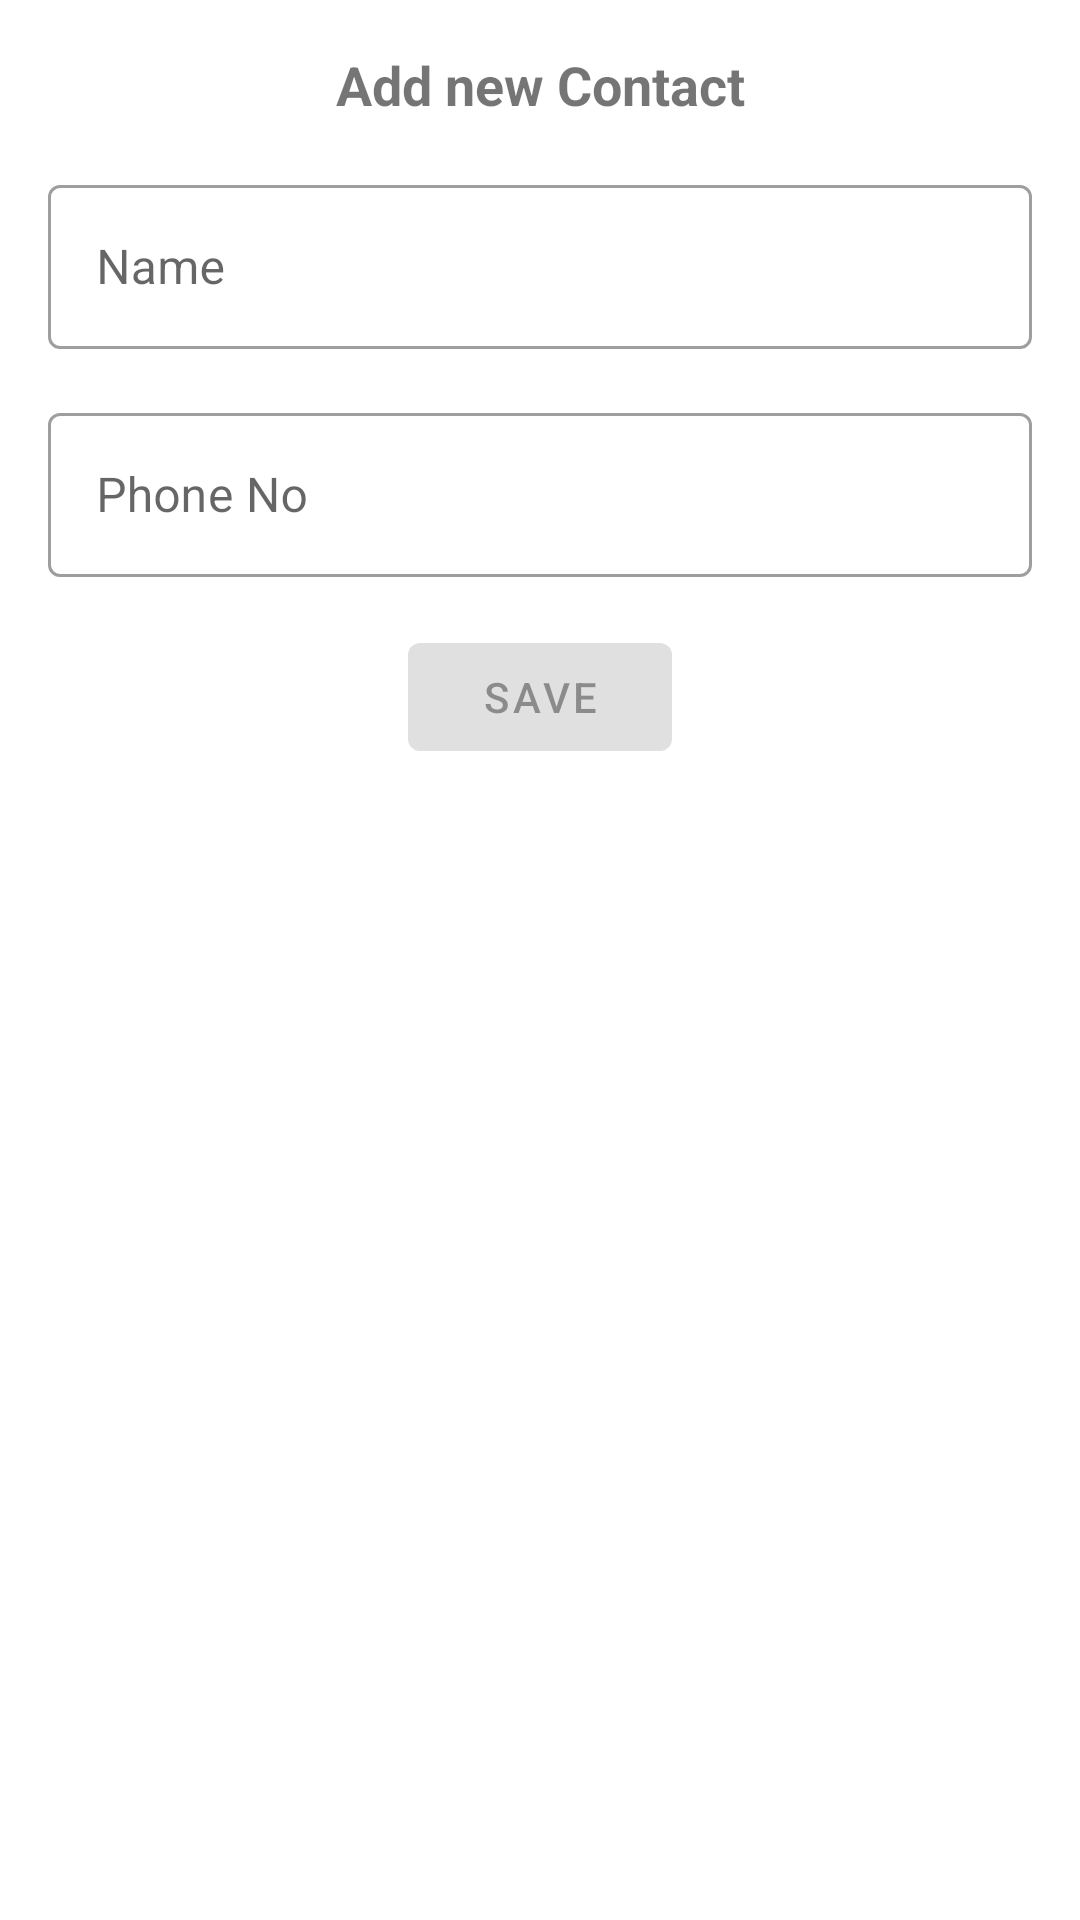

Produce the Android XML layout that renders to this screen, including the resource entries it uses.
<!-- AndroidManifest.xml: application theme Theme.ContactAppZuriTask -->
<!-- res/layout/add_contact_dialog.xml -->
<?xml version="1.0" encoding="utf-8"?>
<androidx.constraintlayout.widget.ConstraintLayout xmlns:android="http://schemas.android.com/apk/res/android"
    android:layout_width="match_parent"
    android:layout_height="match_parent"
    xmlns:app="http://schemas.android.com/apk/res-auto">

    <TextView
        android:id="@+id/title"
        android:layout_width="wrap_content"
        android:layout_height="wrap_content"
        android:layout_margin="16dp"
        android:text="Add new Contact"
        android:textStyle="bold"
        android:textSize="18sp"
        app:layout_constraintTop_toTopOf="parent"
        app:layout_constraintEnd_toEndOf="parent"
        app:layout_constraintStart_toStartOf="parent"/>

    <com.google.android.material.textfield.TextInputLayout
        android:id="@+id/nameIL"
        android:hint="Name"
        style="@style/Widget.MaterialComponents.TextInputLayout.OutlinedBox"
        app:layout_constraintStart_toStartOf="parent"
        app:layout_constraintEnd_toEndOf="parent"
        android:layout_margin="16dp"
        android:layout_width="match_parent"
        android:layout_height="60dp"
        app:layout_constraintTop_toBottomOf="@id/title">

        <com.google.android.material.textfield.TextInputEditText
            android:id="@+id/nameEt"
            android:inputType="text"
            android:layout_width="match_parent"
            android:layout_height="match_parent"/>

    </com.google.android.material.textfield.TextInputLayout>

    <com.google.android.material.textfield.TextInputLayout
        android:id="@+id/numberIl"
        android:layout_width="match_parent"
        android:layout_height="60dp"
        android:layout_margin="16dp"
        android:hint="Phone No"
        app:layout_constraintStart_toStartOf="parent"
        app:layout_constraintEnd_toEndOf="parent"
        app:layout_constraintTop_toBottomOf="@id/nameIL"
        style="@style/Widget.MaterialComponents.TextInputLayout.OutlinedBox">

        <com.google.android.material.textfield.TextInputEditText
            android:inputType="phone"
            android:id="@+id/numberEt"
            android:maxLength="11"
            android:layout_width="match_parent"
            android:layout_height="match_parent"/>


    </com.google.android.material.textfield.TextInputLayout>


    <com.google.android.material.button.MaterialButton
        android:id="@+id/saveBtn"
        android:layout_width="wrap_content"
        android:layout_height="wrap_content"
        android:layout_margin="16dp"
        android:enabled="false"
        android:text="SAVE"
        app:layout_constraintEnd_toEndOf="parent"
        app:layout_constraintTop_toBottomOf="@id/numberIl"
        app:layout_constraintStart_toStartOf="parent"/>

</androidx.constraintlayout.widget.ConstraintLayout>
<!-- resources referenced by this layout -->
<resources>
  <style name="Theme.ContactAppZuriTask" parent="Theme.MaterialComponents.DayNight.DarkActionBar">
          
          <item name="colorPrimary">@color/purple_500</item>
          <item name="colorPrimaryVariant">@color/purple_700</item>
          <item name="colorOnPrimary">@color/white</item>
          
          <item name="colorSecondary">@color/teal_200</item>
          <item name="colorSecondaryVariant">@color/teal_700</item>
          <item name="colorOnSecondary">@color/black</item>
          
          <item name="android:statusBarColor" tools:targetApi="l">?attr/colorPrimaryVariant</item>
          
      </style>
  <!-- not gathered from this repository: default colours our renderer supplied (Android Studio template values) -->
  <color name="purple_500">#FF6200EE</color>
  <color name="purple_700">#FF3700B3</color>
  <color name="teal_200">#FF03DAC5</color>
  <color name="teal_700">#FF018786</color>
  <color name="black">#FF000000</color>
  <color name="white">#FFFFFFFF</color>
</resources>
